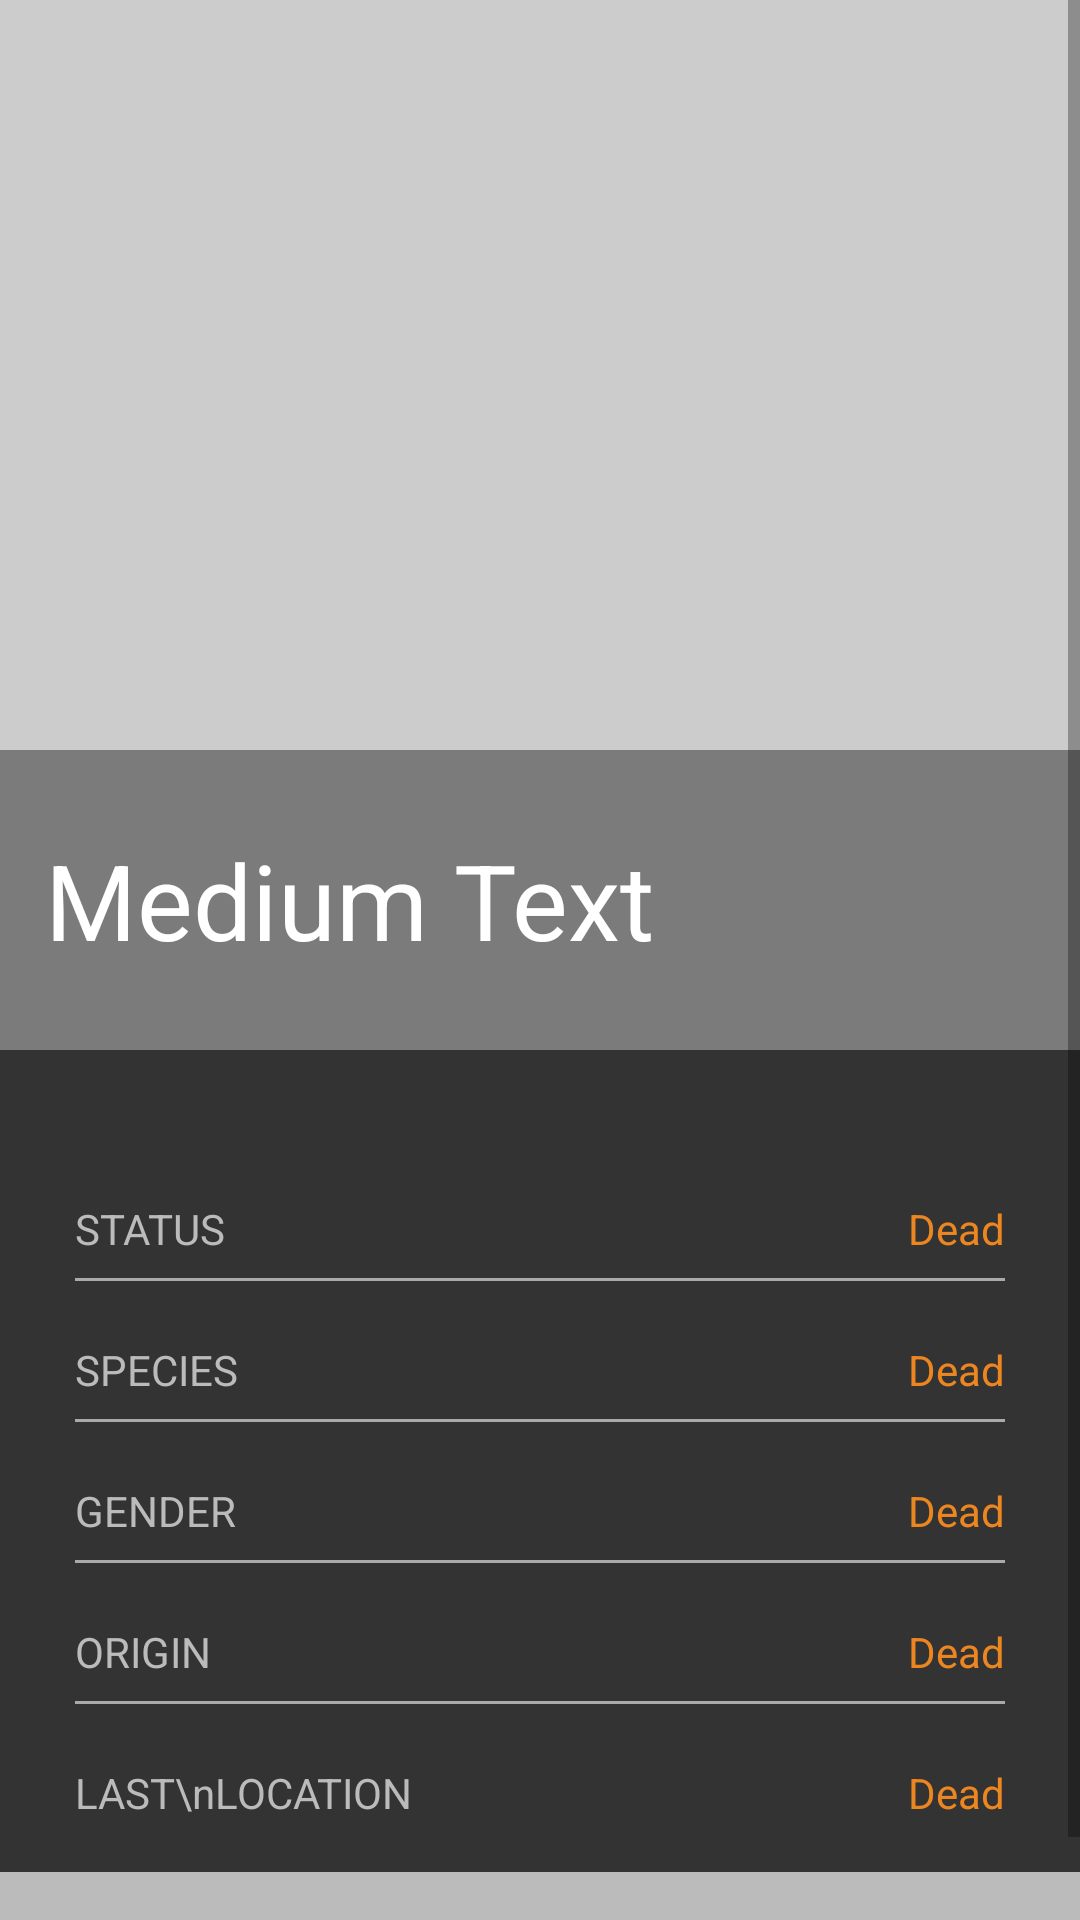

Reconstruct the res/layout file that produces this screen, plus the resources it refers to.
<!-- AndroidManifest.xml: application theme AppTheme -->
<!-- res/layout/fragment4.xml -->
<?xml version="1.0" encoding="utf-8"?>
<ScrollView xmlns:android="http://schemas.android.com/apk/res/android"
    xmlns:app="http://schemas.android.com/apk/res-auto"
    android:id="@+id/fragmento4"
    android:layout_width="match_parent"
    android:layout_height="match_parent"
    android:fillViewport="true"
    >

    <android.support.v4.widget.NestedScrollView
        android:layout_height="match_parent"
        android:layout_width="match_parent"
        android:id="@+id/teste3"
        android:fillViewport="true">

        <LinearLayout
            android:orientation="vertical"
            android:layout_width="match_parent"
            android:id="@+id/filtercharacters"
            android:layout_height="match_parent"
            >

            <android.support.constraint.ConstraintLayout
                android:layout_width="match_parent"
                android:id="@+id/constraint"
                android:background="#cccccc"
                android:layout_height="wrap_content">

                <ImageView
                    app:layout_constraintTop_toTopOf="parent"
                    app:layout_constraintBottom_toBottomOf="parent"
                    android:layout_width="match_parent"
                    android:layout_height="350dp"
                    android:id="@+id/colocarImagem"
                    android:scaleType="fitXY"
                     />

                <ImageView
                    android:id="@+id/favorito"
                    android:layout_margin="10dp"
                    app:layout_constraintTop_toTopOf="@id/colocarImagem"
                    app:layout_constraintEnd_toEndOf="parent"
                    android:layout_width="30dp"
                    android:background="@drawable/ic_star_border"
                    android:layout_height="30dp" />

                <LinearLayout
                    android:layout_width="match_parent"
                    android:id="@+id/transparent"
                    android:background="#66000000"
                    android:orientation="vertical"
                    app:layout_constraintBottom_toBottomOf="parent"
                    android:layout_height="100dp">

                    <TextView
                        android:paddingStart="15dp"
                        android:gravity="center_vertical"
                        android:layout_width="match_parent"
                        android:layout_height="match_parent"
                        android:text="Medium Text"
                        android:textColor="#ffffff"
                        android:textSize="35dp"
                        android:id="@+id/nomeperso" />
                </LinearLayout>
            </android.support.constraint.ConstraintLayout>

            <LinearLayout
                android:layout_width="match_parent"
                android:layout_height="wrap_content"
                android:orientation="vertical"
                android:background="@color/background_personagem"
                android:paddingTop="50dp"
                android:paddingStart="25dp"
                android:paddingEnd="25dp"
                android:paddingBottom="10dp">



                <RelativeLayout
                    android:paddingBottom="7dp"
                    android:layout_width="match_parent"
                    android:layout_height="wrap_content"
                    android:orientation="horizontal">

                    <TextView
                        android:textColor="@color/textcolor_personagem"
                        android:layout_width="wrap_content"
                        android:layout_height="wrap_content"
                        android:text="STATUS"
                        android:layout_alignParentStart="true"
                        />
                    <TextView
                        android:textColor="@color/statuscolor_personagem"
                        android:layout_alignParentEnd="true"
                        android:layout_width="wrap_content"
                        android:layout_height="wrap_content"
                        android:id="@+id/status"
                        android:text="Dead"/>

                </RelativeLayout>

            <View
                android:layout_width="match_parent"
                android:layout_height="1dp"
                android:background="@android:color/darker_gray"/>

                <RelativeLayout
                    android:paddingBottom="7dp"
                    android:paddingTop="20dp"
                    android:layout_width="match_parent"
                    android:layout_height="wrap_content"
                    android:orientation="horizontal">

                    <TextView
                        android:textColor="@color/textcolor_personagem"
                        android:layout_width="wrap_content"
                        android:layout_height="wrap_content"
                        android:text="SPECIES"
                        android:layout_alignParentStart="true"
                        />
                    <TextView
                        android:textColor="@color/statuscolor_personagem"
                        android:layout_alignParentEnd="true"
                        android:layout_width="wrap_content"
                        android:layout_height="wrap_content"
                        android:id="@+id/species"
                        android:text="Dead"/>

                </RelativeLayout>

                <View
                    android:layout_width="match_parent"
                    android:layout_height="1dp"
                    android:background="@android:color/darker_gray"/>

                <RelativeLayout
                    android:paddingBottom="7dp"
                    android:paddingTop="20dp"
                    android:layout_width="match_parent"
                    android:layout_height="wrap_content"
                    android:orientation="horizontal">

                    <TextView
                        android:textColor="@color/textcolor_personagem"
                        android:layout_width="wrap_content"
                        android:layout_height="wrap_content"
                        android:text="GENDER"
                        android:layout_alignParentStart="true"
                        />
                    <TextView
                        android:textColor="@color/statuscolor_personagem"
                        android:layout_alignParentEnd="true"
                        android:layout_width="wrap_content"
                        android:layout_height="wrap_content"
                        android:id="@+id/gender"
                        android:text="Dead"/>

                </RelativeLayout>
                <View
                    android:layout_width="match_parent"
                    android:layout_height="1dp"
                    android:background="@android:color/darker_gray"/>

                <RelativeLayout
                    android:id="@+id/originforLastlocation"
                    android:paddingBottom="7dp"
                    android:paddingTop="20dp"
                    android:layout_width="match_parent"
                    android:layout_height="wrap_content"
                    android:orientation="horizontal">

                    <TextView
                        android:textColor="@color/textcolor_personagem"
                        android:layout_width="wrap_content"
                        android:layout_height="wrap_content"
                        android:text="ORIGIN"
                        android:layout_alignParentStart="true"
                        />
                    <TextView
                        android:textColor="@color/statuscolor_personagem"
                        android:layout_alignParentEnd="true"
                        android:layout_width="wrap_content"
                        android:layout_height="wrap_content"
                        android:id="@+id/origin"
                        android:text="Dead"/>

                </RelativeLayout>
                <View
                    android:layout_width="match_parent"
                    android:layout_height="1dp"
                    android:background="@android:color/darker_gray"/>

                <RelativeLayout
                    android:id="@+id/lastlocation"
                    android:paddingBottom="7dp"
                    android:paddingTop="20dp"
                    android:layout_width="match_parent"
                    android:layout_height="wrap_content"
                    android:orientation="horizontal">

                    <TextView
                        android:textColor="@color/textcolor_personagem"
                        android:layout_width="wrap_content"
                        android:layout_height="wrap_content"
                        android:text="LAST\nLOCATION"

                        android:layout_alignParentStart="true"
                        />
                    <TextView
                        android:textColor="@color/statuscolor_personagem"
                        android:layout_alignParentEnd="true"
                        android:layout_width="wrap_content"
                        android:layout_height="wrap_content"
                        android:id="@+id/location"
                        android:text="Dead"/>

                </RelativeLayout>


            </LinearLayout>

                <TextView
                    android:layout_width="match_parent"
                    android:id="@+id/episodios"
                    android:paddingTop="10dp"
                    android:layout_height="45dp"
                    android:paddingStart="15dp"
                    android:paddingBottom="5dp"
                    android:textColor="@color/glow"
                    android:text="EPISODES"
                    android:textSize="20sp"
                    android:gravity="center_vertical"
                    android:background="@color/textcolor_personagem"/>

            <android.support.v7.widget.RecyclerView
                android:layout_width="match_parent"
                android:id="@+id/reciclerAdapterEpisodes"
                android:layout_height="match_parent"
                android:orientation="vertical"
                app:layout_behavior="@string/appbar_scrolling_view_behavior"
                android:clickable="true"/>

        </LinearLayout>

    </android.support.v4.widget.NestedScrollView>
</ScrollView>
<!-- resources referenced by this layout -->
<resources>
  <color name="background_personagem">#333333</color>
  <color name="glow">#bee153</color>
  <color name="statuscolor_personagem">#ec8621</color>
  <color name="textcolor_personagem">#BBBBBB</color>
</resources>
